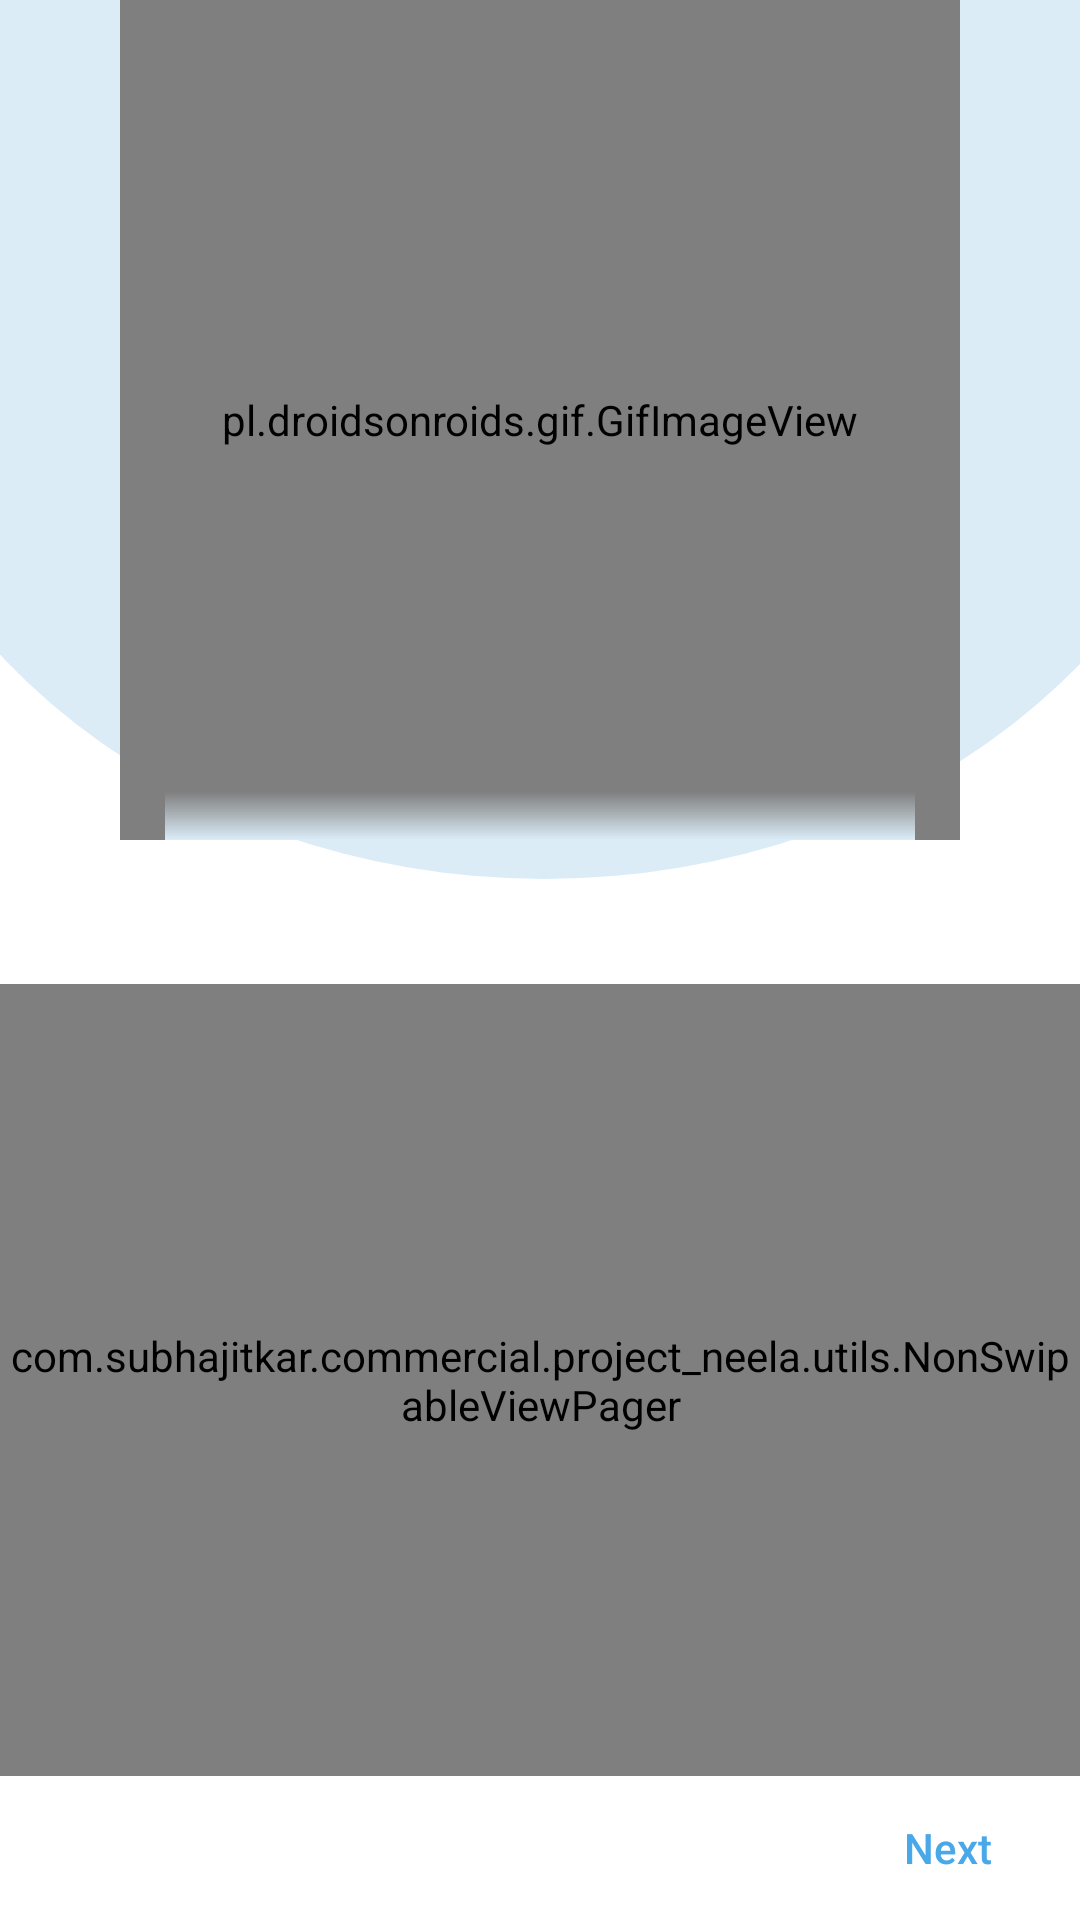

Layout XML and referenced resources for this Android screen:
<!-- AndroidManifest.xml: application theme AppTheme -->
<!-- res/layout/activity_setup.xml -->
<?xml version="1.0" encoding="utf-8"?>
<LinearLayout xmlns:android="http://schemas.android.com/apk/res/android"
    xmlns:app="http://schemas.android.com/apk/res-auto"
    xmlns:tools="http://schemas.android.com/tools"
    android:layout_width="match_parent"
    android:layout_height="match_parent"
    android:orientation="vertical"
    android:background="@drawable/bg_walkthrough"
    tools:context=".activities.SetupActivity">

    
    <FrameLayout
        android:layout_width="match_parent"
        android:layout_height="wrap_content"
        android:id="@+id/avatar_frame">
            <pl.droidsonroids.gif.GifImageView
                android:id="@+id/splash_gif"
                android:layout_width="280dp"
                android:layout_height="280dp"
                android:layout_gravity="center"
                android:src="@drawable/neela"
                android:scaleType="fitEnd"/>
        <View
            android:layout_width="250dp"
            android:layout_height="16dp"
            android:layout_gravity="center|bottom"
            android:background="@drawable/gradient_bottom_sky"/>
    </FrameLayout>
    
    <LinearLayout
        android:layout_width="match_parent"
        android:layout_height="match_parent"
        android:orientation="vertical"
        android:layout_marginTop="48dp">

        <com.subhajitkar.commercial.project_neela.utils.NonSwipableViewPager
            android:id="@+id/slider_viewpager"
            android:layout_width="match_parent"
            android:layout_height="0dp"
            android:layout_weight="1" />

        <androidx.constraintlayout.widget.ConstraintLayout
            android:layout_width="match_parent"
            android:layout_height="48dp"
            android:orientation="horizontal">

            <Button
                android:id="@+id/bt_prev"
                android:layout_width="wrap_content"
                android:layout_height="wrap_content"
                android:background="@android:color/transparent"
                android:text="@string/setup_back"
                android:textAllCaps="false"
                android:textColor="@color/blue_2"
                android:textSize="14sp"
                android:visibility="invisible"
                app:layout_constraintBottom_toBottomOf="parent"
                app:layout_constraintStart_toStartOf="parent"
                app:layout_constraintTop_toTopOf="parent" />

            <LinearLayout
                android:id="@+id/dots_layout"
                android:layout_width="wrap_content"
                android:layout_height="wrap_content"
                android:orientation="horizontal"
                app:layout_constraintBottom_toBottomOf="parent"
                app:layout_constraintEnd_toEndOf="parent"
                app:layout_constraintStart_toStartOf="parent"
                app:layout_constraintTop_toTopOf="parent" />

            <Button
                android:id="@+id/bt_next"
                android:layout_width="wrap_content"
                android:layout_height="wrap_content"
                android:layout_gravity="end"
                android:background="@android:color/transparent"
                android:text="@string/setup_next"
                android:textAllCaps="false"
                android:textColor="@color/blue_2"
                android:textSize="14sp"
                app:layout_constraintBottom_toBottomOf="parent"
                app:layout_constraintEnd_toEndOf="parent"
                app:layout_constraintTop_toTopOf="parent" />
        </androidx.constraintlayout.widget.ConstraintLayout>
    </LinearLayout>
</LinearLayout>
<!-- resources referenced by this layout -->
<resources>
  <color name="blue_2">#49A8E8</color>
  <!-- drawable bg_walkthrough: png bitmap (drawable-hdpi, 14770 bytes) -->
  <!-- drawable gradient_bottom_sky (drawable) -->
  <?xml version="1.0" encoding="UTF-8"?>
  <shape xmlns:android="http://schemas.android.com/apk/res/android"
      android:shape="rectangle" >
      <gradient
          android:angle="-90"
          android:startColor="#00DBECF7"
          android:endColor="#DBECF7"
          android:type="linear" />
  </shape>
  <string name="setup_back">Back</string>
  <string name="setup_next">Next</string>
  <style name="AppTheme" parent="Theme.MaterialComponents.Light.NoActionBar.Bridge">
          
          <item name="colorPrimary">@color/colorPrimary</item>
          <item name="colorPrimaryDark">@color/colorPrimaryDark</item>
          <item name="colorAccent">@color/colorAccent</item>
          <item name="CustomChipStyle">@style/ChipStyle</item>
          <item name="drawableFullScreenDialogNavigation">@drawable/ic_nav_arrow</item>
          <item name="android:windowLightStatusBar" tools:targetApi="m">true</item>
      </style>
  <color name="colorPrimary">#197ABB</color>
  <color name="colorPrimaryDark">#ffffff</color>
  <color name="colorAccent">#49A8E8</color>
  <style name="ChipStyle" parent="Widget.MaterialComponents.Chip.Filter">
          <item name="chipBackgroundColor">@color/chip_color_state_list</item>
          <item name="android:textColor">@android:color/black</item>
      </style>
  <!-- drawable ic_nav_arrow (drawable-anydpi) -->
  <vector xmlns:android="http://schemas.android.com/apk/res/android"
      android:width="24dp"
      android:height="24dp"
      android:viewportWidth="24"
      android:viewportHeight="24"
      android:tint="#3A3A3A"
      android:alpha="0.8">
    <path
        android:fillColor="@android:color/white"
        android:pathData="M20,11H7.83l5.59,-5.59L12,4l-8,8 8,8 1.41,-1.41L7.83,13H20v-2z"/>
  </vector>
</resources>
